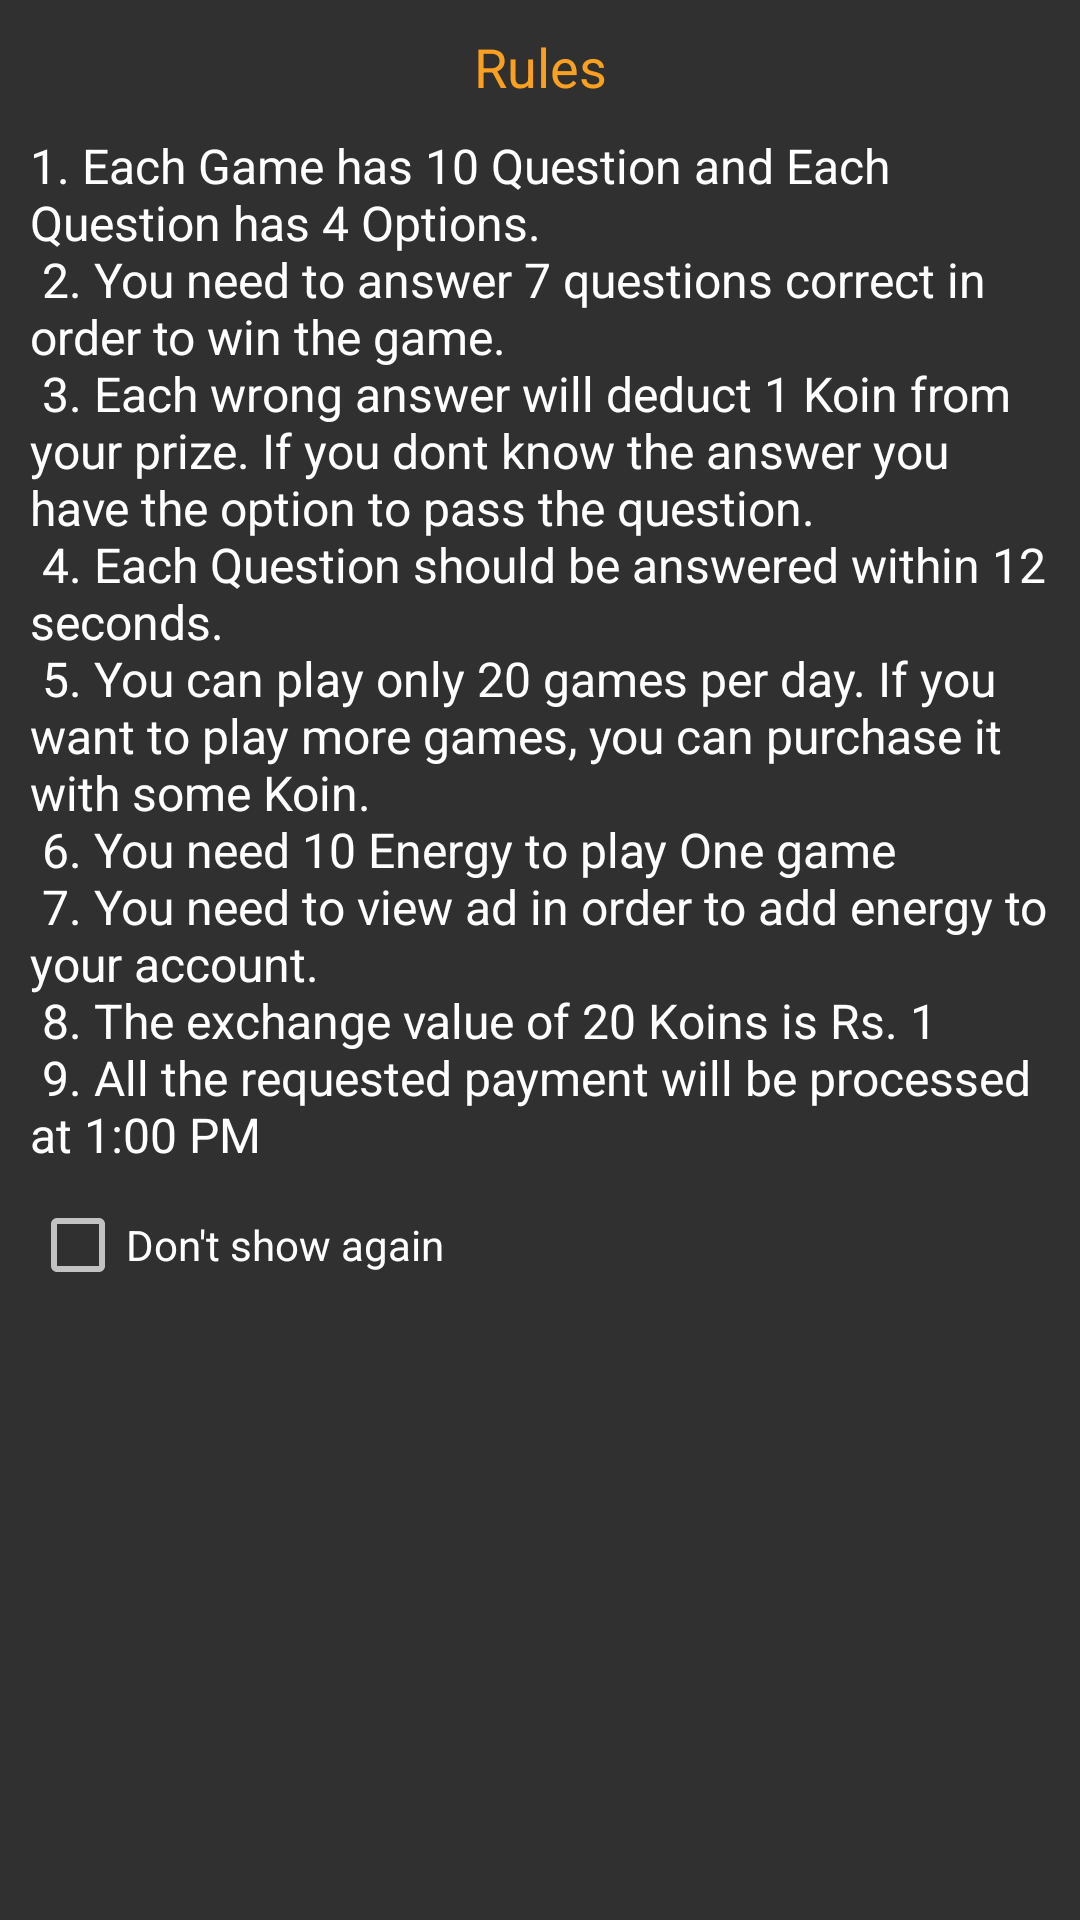

Here is an Android app screen rendered from its layout file. Give the layout XML and the strings, colors and styles it references.
<!-- AndroidManifest.xml: application theme AppTheme -->
<!-- res/layout/alert_game_rules.xml -->
<?xml version="1.0" encoding="utf-8"?>
<ScrollView xmlns:android="http://schemas.android.com/apk/res/android"
    android:layout_width="match_parent"
    android:layout_height="match_parent"
    android:orientation="vertical"
    android:padding="10dp">

    <LinearLayout
        android:layout_width="match_parent"
        android:layout_height="wrap_content"
        android:orientation="vertical">

        <TextView
            android:layout_width="match_parent"
            android:layout_height="wrap_content"
            android:layout_marginBottom="10dp"
            android:gravity="center"
            android:text="Rules"
            android:textColor="@color/colorPrimary"
            android:textSize="18dp" />

        <TextView
            android:layout_width="match_parent"
            android:layout_height="wrap_content"
            android:layout_marginBottom="10dp"
            android:text="@string/rules"
            android:textColor="@color/color_white"
            android:textSize="16dp" />

        <CheckBox
            android:id="@+id/dontShowAgainvb"
            android:layout_width="match_parent"
            android:layout_height="wrap_content"
            android:text="Don't show again" />

    </LinearLayout>

</ScrollView>
<!-- resources referenced by this layout -->
<resources>
  <color name="colorPrimary">#f9a020</color>
  <color name="color_white">#ffffff</color>
  <string name="rules">1. Each Game has 10 Question and Each Question has 4 Options.\n
          2. You need to answer 7 questions correct in order to win the game.\n
          3. Each wrong answer will deduct 1 Koin from your prize. If you dont know the answer you have the option to pass the question.\n
          4. Each Question should be answered within 12 seconds.\n
          5. You can play only 20 games per day. If you want to play more games, you can purchase it with some Koin.\n
          6. You need 10 Energy to play One game\n
          7. You need to view ad in order to add energy to your account.\n
          8. The exchange value of 20 Koins is Rs. 1\n
          9. All the requested payment will be processed at 1:00 PM</string>
  <style name="AppTheme" parent="Theme.AppCompat.NoActionBar">
          
          <item name="colorPrimary">@color/colorPrimary</item>
          <item name="colorPrimaryDark">@color/colorPrimaryDark</item>
          <item name="colorAccent">@color/colorAccent</item>
      </style>
  <color name="colorPrimaryDark">#212121</color>
  <color name="colorAccent">#f9a020</color>
</resources>
